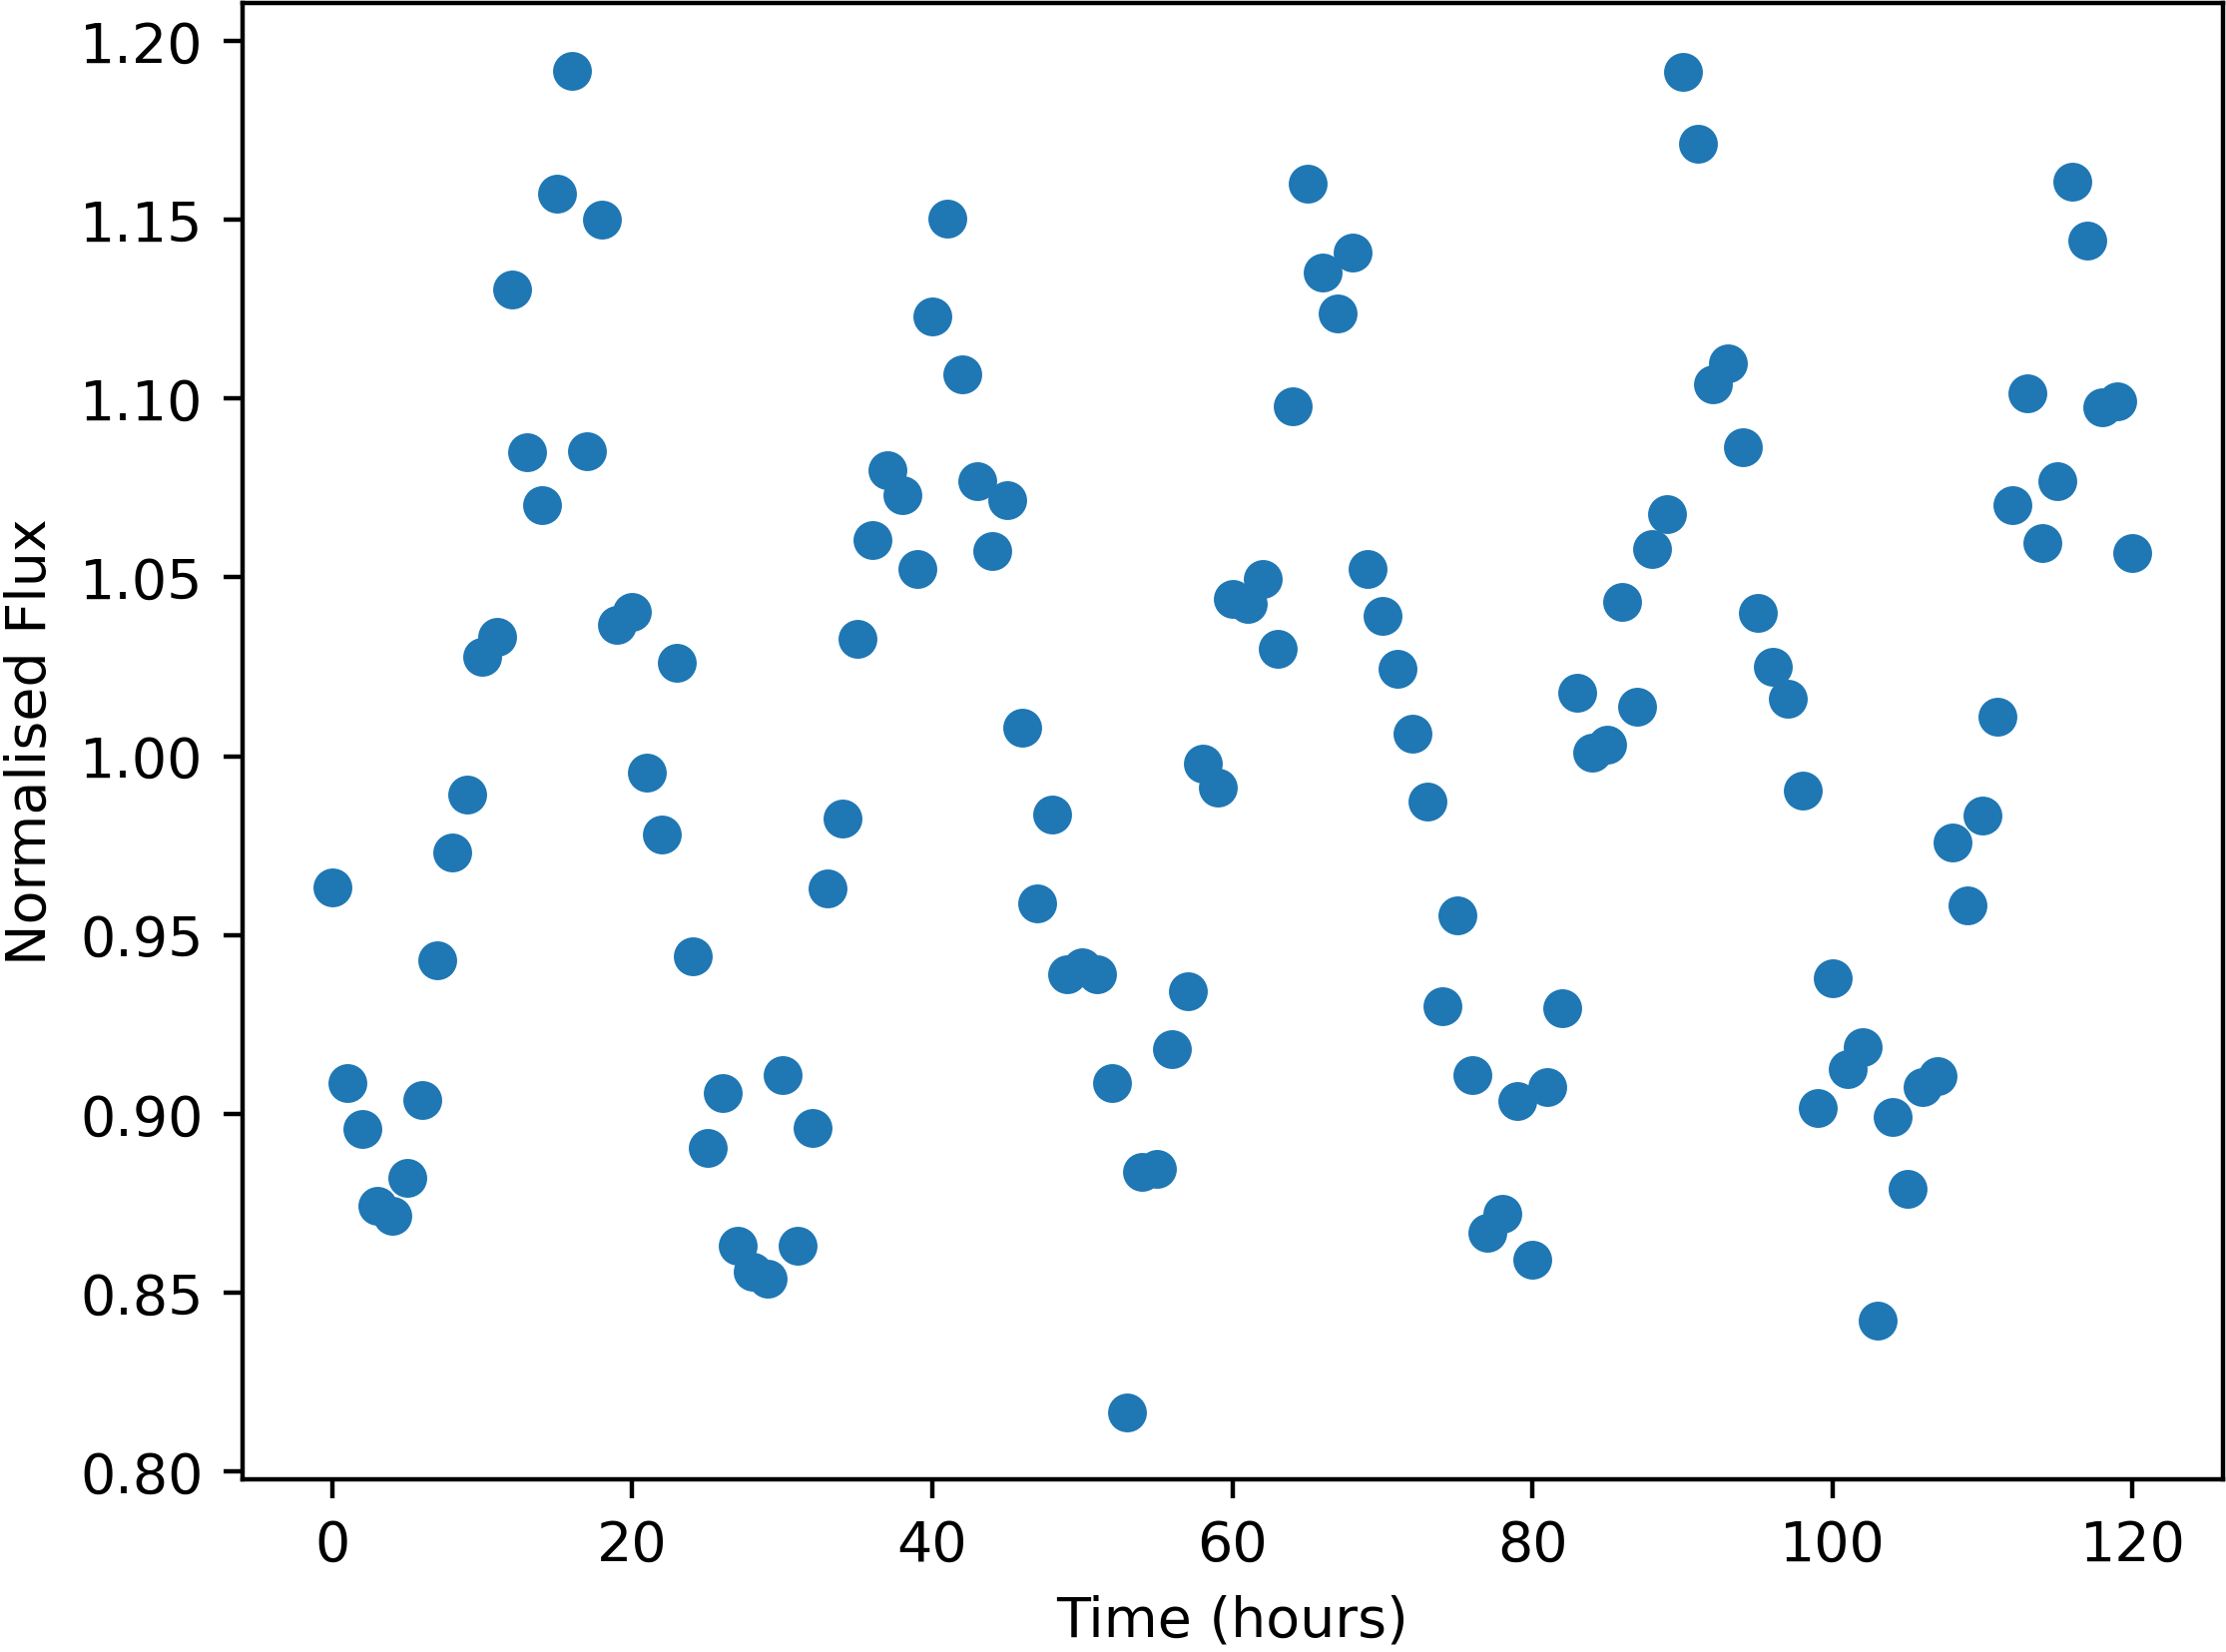

The file beside this chart, header and first rows:
Time, NormalisedFlux
0.0, 0.9633
1.0, 0.9086
2.0, 0.8957
3.0, 0.8742
4.0, 0.8714
5.0, 0.8822
6.0, 0.9038
7.0, 0.9429
8.0, 0.9731
9.0, 0.9892
10.0, 1.028
11.0, 1.033
12.0, 1.131
13.0, 1.085
14.0, 1.07
15.0, 1.157
16.0, 1.192
17.0, 1.085
18.0, 1.15
19.0, 1.037
20.0, 1.04
21.0, 0.9954
22.0, 0.9781
23.0, 1.026
24.0, 0.9442
25.0, 0.8904
26.0, 0.9058
27.0, 0.8631
28.0, 0.8559
29.0, 0.854
30.0, 0.9109
31.0, 0.863
32.0, 0.8962
33.0, 0.963
34.0, 0.9827
35.0, 1.033
36.0, 1.06
37.0, 1.08
38.0, 1.073
39.0, 1.052
40.0, 1.123
41.0, 1.15
42.0, 1.107
43.0, 1.077
44.0, 1.057
45.0, 1.072
46.0, 1.008
47.0, 0.959
48.0, 0.9838
49.0, 0.939
50.0, 0.941
51.0, 0.9391
52.0, 0.9087
53.0, 0.8166
54.0, 0.8836
55.0, 0.8847
56.0, 0.918
57.0, 0.9344
58.0, 0.998
59.0, 0.9911
... 61 more rows
